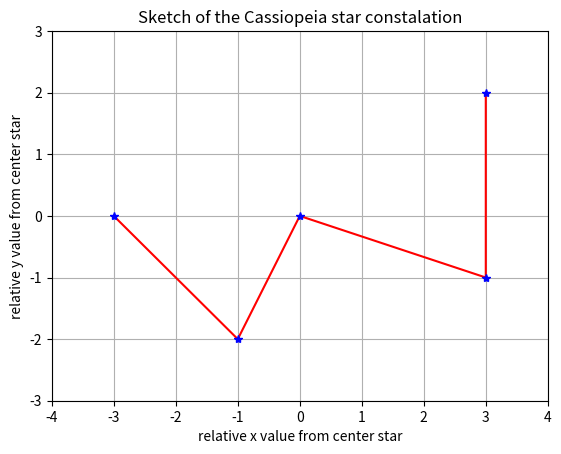

Write Python code to recreate this figure.
import matplotlib.pyplot as plt # Import the matplotlib.pyplot module
x = (-3,-1,0,3,3) # Make some data, x- and y-values
y = (0,-2,0,-1,2)
plt.plot(x,y, ls="-", c="red") # Plot line graph of x and y
plt.plot(x,y, "b*")
plt.title("Sketch of the Cassiopeia star constalation") # Set the title of the graph
plt.xlabel("relative x value from center star") # Set the x-axis label
plt.ylabel("relative y value from center star") # Set the y-axis label
plt.xlim([-4, 4]) # Set the limits of the x-axis
plt.ylim([-3, 3]) # Set the limits of the y-axis
plt.grid()
plt.show()

